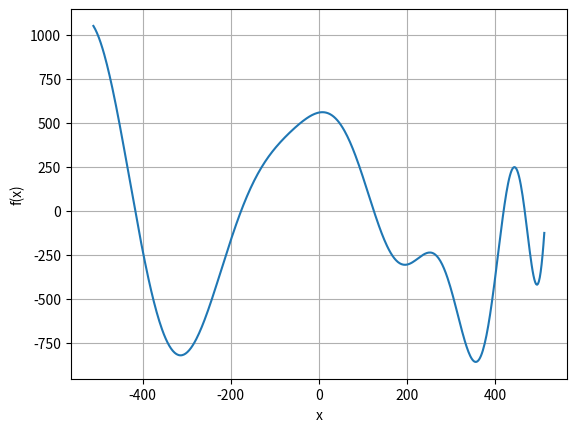

Source code (Python):
import numpy as np
import matplotlib.pyplot as plt
import os

n = 500  # количество точек на отрезке x

A = 512
x = np.linspace(-A, A, n)  # создание "отрезка"

# описание функции f(x)
fx = -(A+47)*np.sin(np.sqrt(np.abs(x/2+(A+47))))    \
     -x*np.sin(np.sqrt(np.abs(x-(A+47))))

# создаем папку выхода
try:
    os.mkdir('results')
# если папка есть - продолжаем
except OSError:
    pass

complete_file = os.path.join('results', 'task_01_307B_Voronko_7.txt')
f = open(complete_file, 'w')

# записываем таблицу
f.write('x    f(x)\n')
for i in range(n):
    f.write(str(x[i].round(3))+'    '+str(fx[i].round(3))+"\n")
f.close()

# построение графика
plt.plot(x, fx)
plt.xlabel('x')
plt.ylabel('f(x)')
plt.grid()
plt.show()
